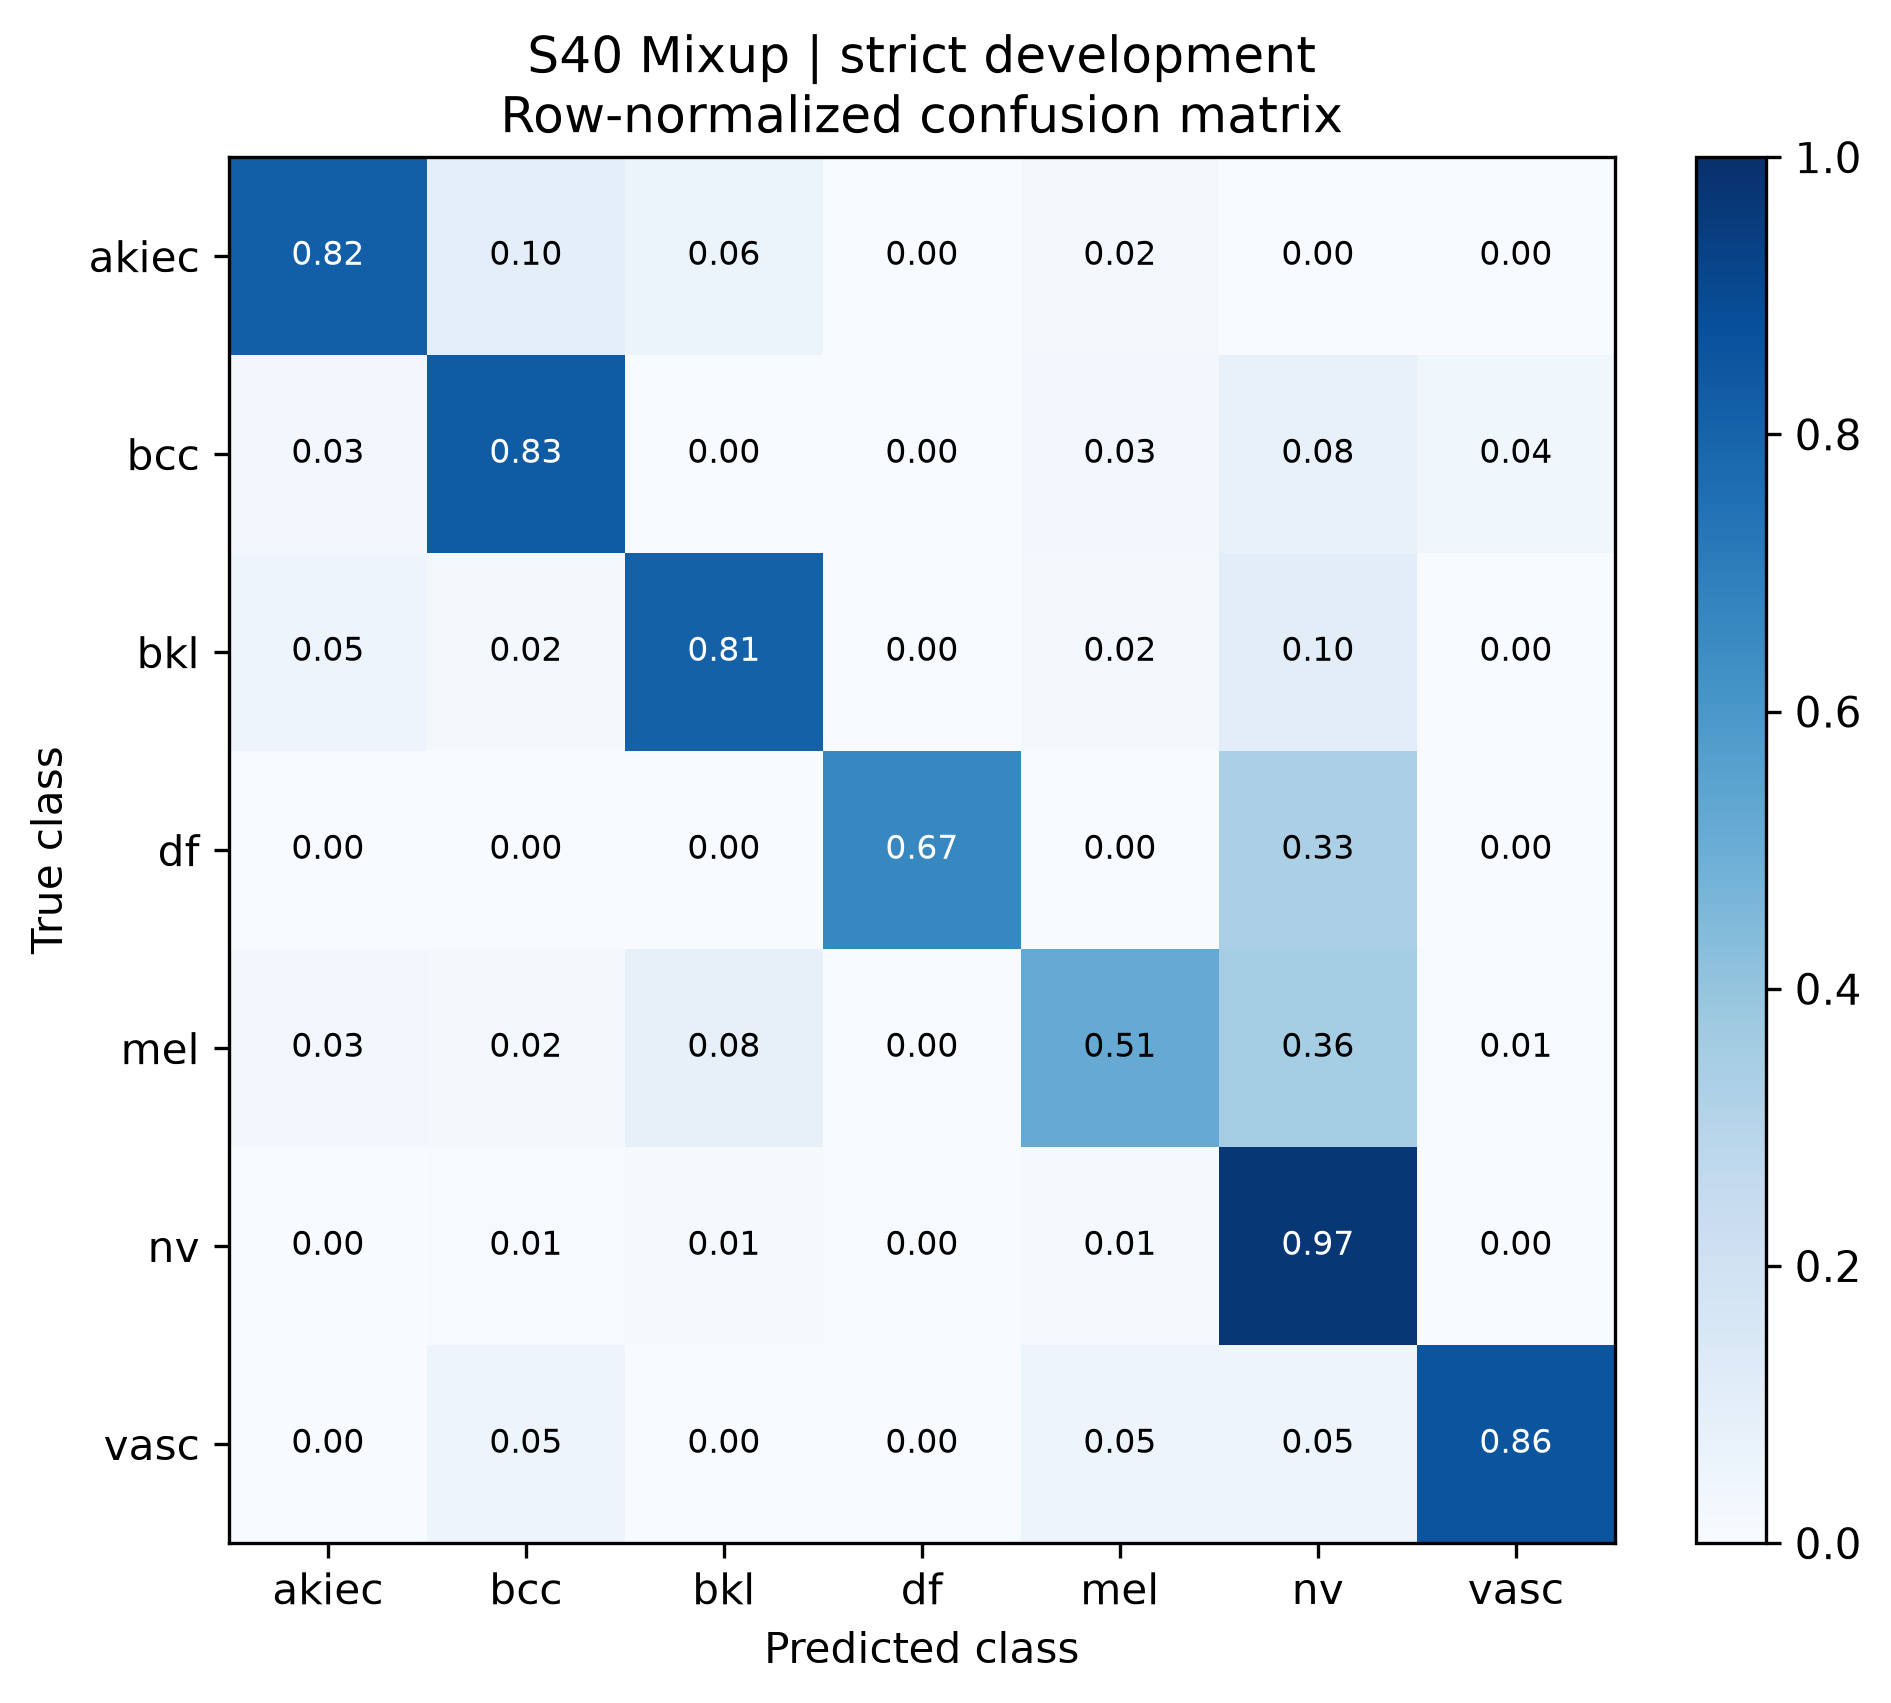

The data file committed next to this chart (first rows):
true_class, akiec, bcc, bkl, df, mel, nv, vasc
akiec, 0.82, 0.1, 0.06, 0.0, 0.02, 0.0, 0.0
bcc, 0.02597, 0.8312, 0.0, 0.0, 0.02597, 0.07792, 0.03896
bkl, 0.04848, 0.01818, 0.8121, 0.0, 0.01818, 0.103, 0.0
df, 0.0, 0.0, 0.0, 0.6667, 0.0, 0.3333, 0.0
mel, 0.03012, 0.01807, 0.07831, 0.0, 0.512, 0.3554, 0.006024
nv, 0.0, 0.006958, 0.01193, 0.0, 0.01193, 0.9692, 0.0
vasc, 0.0, 0.04762, 0.0, 0.0, 0.04762, 0.04762, 0.8571
